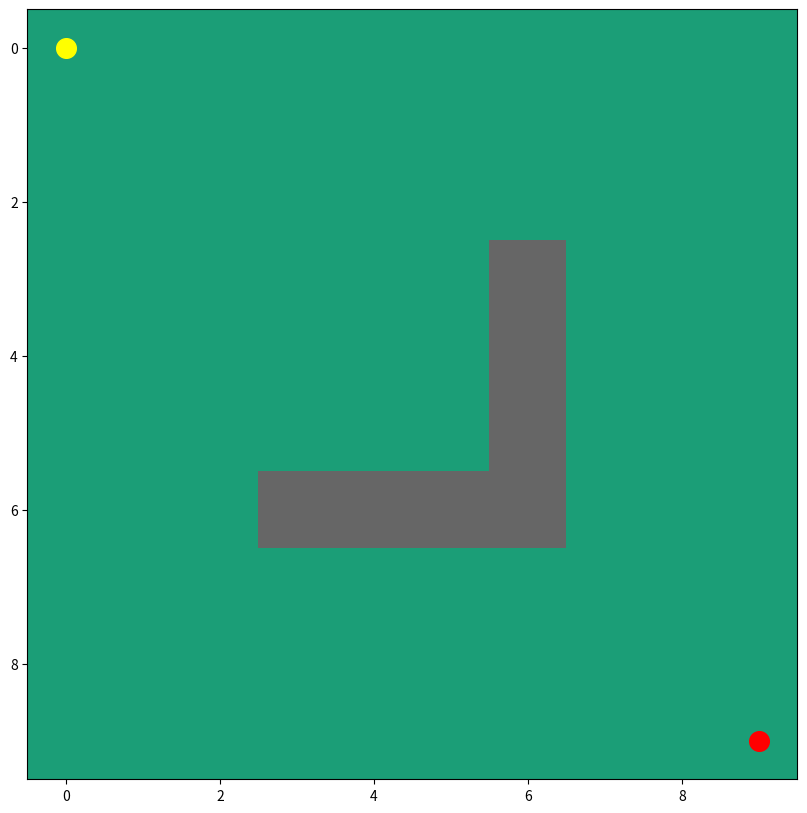

This chart was generated by the following Python code:
import numpy as np
import matplotlib.pyplot as plt
from matplotlib.pyplot import figure

room = np.array([[0, 0, 0, 0, 0, 0, 0, 0, 0, 0],
        [0, 0, 0, 0, 0, 0, 0, 0, 0, 0],
        [0, 0, 0, 0, 0, 0, 0, 0, 0, 0],
        [0, 0, 0, 0, 0, 0, 1, 0, 0, 0],
        [0, 0, 0, 0, 0, 0, 1, 0, 0, 0],
        [0, 0, 0, 0, 0, 0, 1, 0, 0, 0],
        [0, 0, 0, 1, 1, 1, 1, 0, 0, 0],
        [0, 0, 0, 0, 0, 0, 0, 0, 0, 0],
        [0, 0, 0, 0, 0, 0, 0, 0, 0, 0],
        [0, 0, 0, 0, 0, 0, 0, 0, 0, 0]])

start=(0,0)
goal=(len(room)-1, len(room[0])-1)

fig, ax = plt.subplots(figsize=(10,10))
ax.imshow(room, cmap=plt.cm.Dark2)
ax.scatter(start[1],start[0], color = "yellow", s = 200)
ax.scatter(goal[1],goal[0],  color = "red", s = 200)
plt.show()

for i in range(len(room)):
    for j in range(len(room[0])):
        print(room[i][j],end='')
    print()
